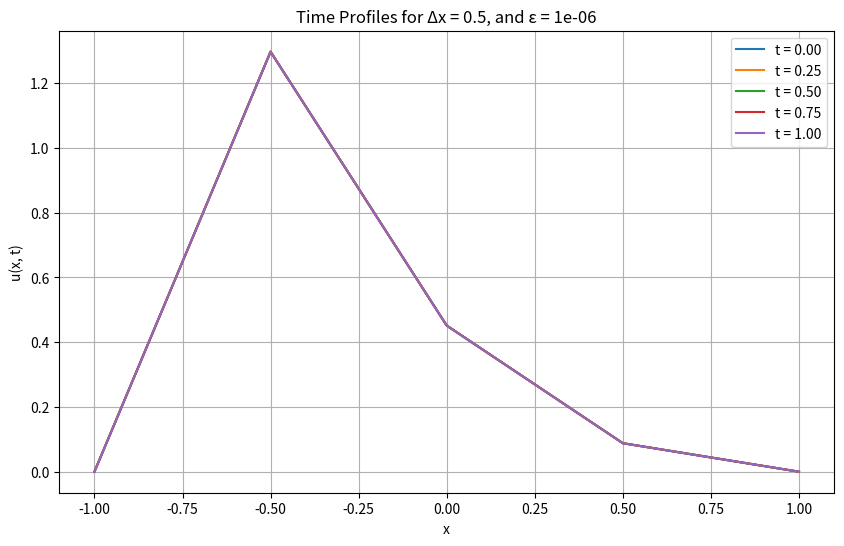
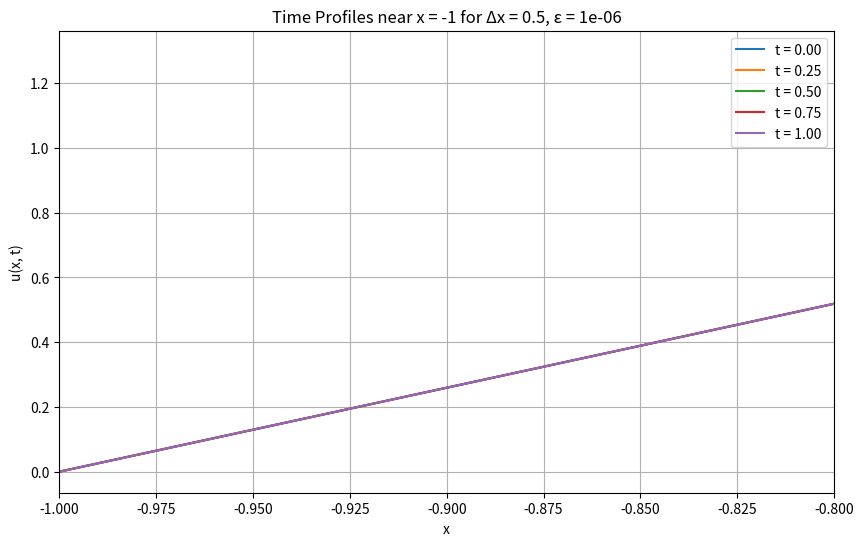
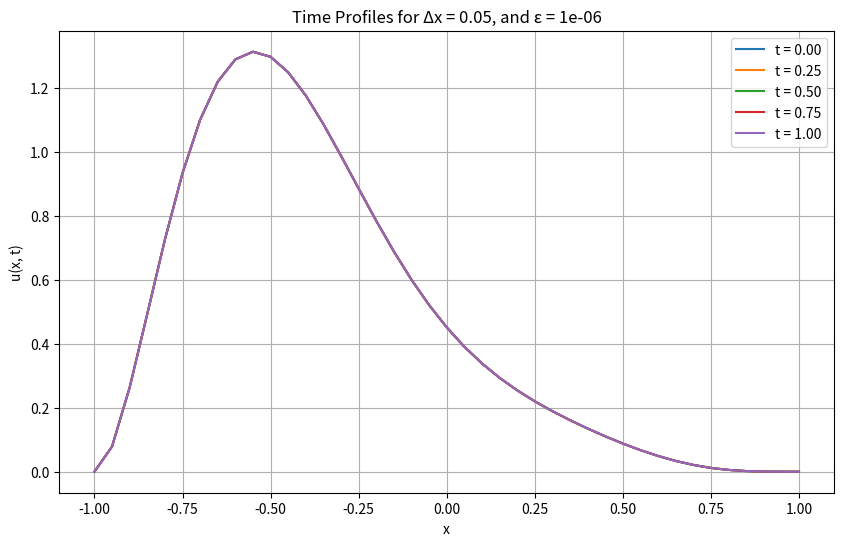
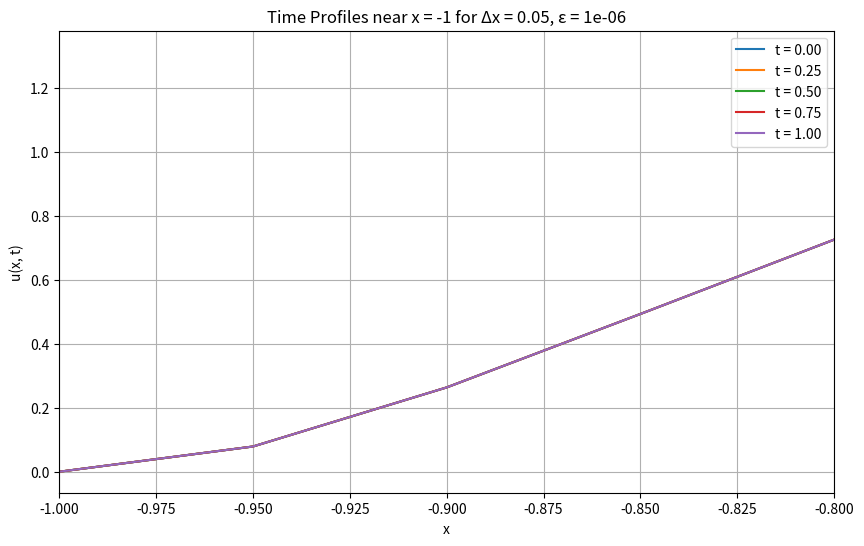
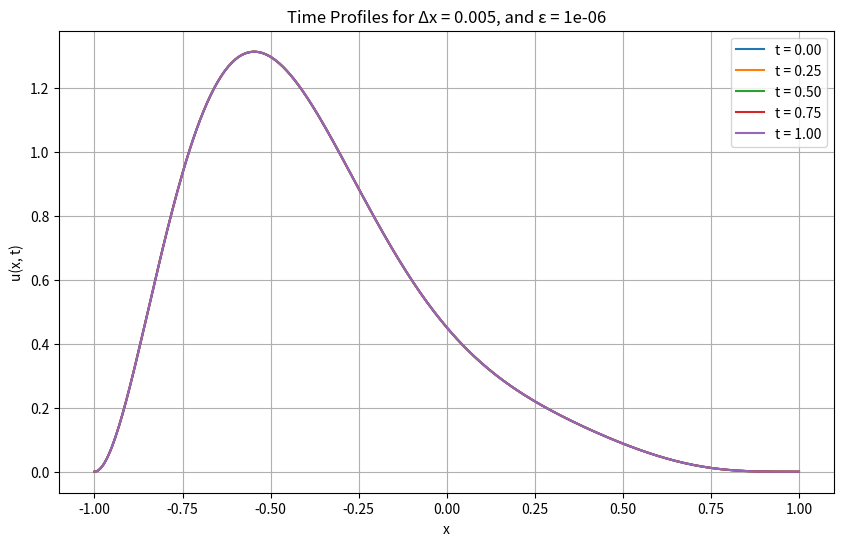
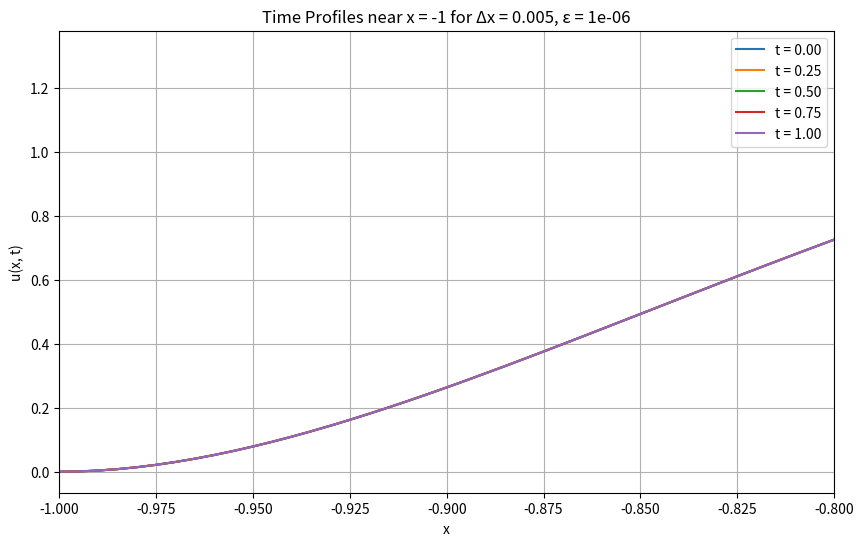

These charts were generated, in order, by the following Python code:
#Aly Ilyas
import numpy as np
import matplotlib.pyplot as plt

# Parameters
L_p = -1.0  # Left boundary
L = 1.0  # Right boundary
T = 1  # Total time for simulation
a = 1  # Advection constant
epsilon = 0.000001  # Diffusion constant
theta = 1  # Crank-Nicolson scheme (theta = 1)

# Different spatial step sizes for refinement (finer grids)
Delta_x_values = [0.5, 0.05, 0.005]
# Time step size (CFL condition to be checked)
Delta_t = 0.001

# Define Legendre polynomials
def phi_0(x):
    return np.ones_like(x)

def phi_1(x):
    return x

def phi_2(x):
    return (3 / 2) * x ** 2 - 1 / 2

def phi_3(x):
    return (5 / 2) * x ** 3 - (3 / 2) * x

# Random coefficients
np.random.seed(42)  # For reproducibility
b_k = np.random.uniform(0, 1, 4)

# Print the coefficients
print("Random coefficients b_k:", b_k)

# Compute C such that the initial condition is non-negative
def compute_C(x):
    values = np.vstack([phi_0(x), phi_1(x), phi_2(x), phi_3(x)]).T
    return max(-np.sum(b_k * values, axis=1))

# Initial condition
def initial_condition(x, C):
    polynomial_sum = np.sum([b_k[k] * phi_k(x) for k, phi_k in enumerate([phi_0, phi_1, phi_2, phi_3])], axis=0)
    return (1 - x) ** 4 * (1 + x) * (polynomial_sum + C)

# Function to implement the explicit scheme
def explicit_scheme(Delta_x, Delta_t, max_time, theta):
    J = int((L - L_p) / Delta_x)  # Number of spatial points
    x = np.linspace(L_p, L, J + 1)  # Spatial grid points
    mu = epsilon * Delta_t / Delta_x ** 2  # Diffusion coefficient
    gamma = a * Delta_t / Delta_x  # Advection coefficient
    C = compute_C(x)

    u = initial_condition(x, C)
    u_new = np.zeros_like(u)
    time_profiles = []

    current_time = 0.0  # Start from time = 0
    time_intervals = [0, 0.25, 0.5, 0.75, 1]  # Times to store results
    captured_times = set()  # Set to track already captured times

    while current_time <= max_time:
        # Store solution at specific time intervals
        for target_time in time_intervals:
            if np.isclose(current_time, target_time, atol=Delta_t) and target_time not in captured_times:
                time_profiles.append((current_time, u.copy()))
                captured_times.add(target_time)

        # Apply the explicit scheme for internal points
        for j in range(1, J):
            u_new[j] = u[j] + theta * (mu * (u[j - 1] - 2 * u[j] + u[j + 1])) + (1 - theta) * (
                        u[j] + gamma * (u[j + 1] - u[j]))

        # Apply boundary conditions
        u_new[0] = 0  # u(L_p, t) = 0
        u_new[-1] = 0  # u(L, t) = 0

        # Update the solution
        u = u_new.copy()

        # Update the current time
        current_time += Delta_t

    return x, time_profiles

# Plotting the results for different Delta_x values
for Delta_x in Delta_x_values:
    x, time_profiles = explicit_scheme(Delta_x, Delta_t, T, theta)

    # Plot the full time profiles
    plt.figure(figsize=(10, 6))
    for time, profile in time_profiles:
        plt.plot(x, profile, label=f't = {time:.2f}')
    plt.title(f'Time Profiles for Δx = {Delta_x}, and ε = {epsilon}')
    plt.xlabel('x')
    plt.ylabel('u(x, t)')
    plt.legend(loc='best')  # Make sure legend location doesn't overlap
    plt.grid(True)
    plt.savefig(f'time_profiles_fordx{Delta_x}e{epsilon}.png', dpi=300)
    #plt.show()

    # Zoom in near x = -1
    plt.figure(figsize=(10, 6))
    for time, profile in time_profiles:
        plt.plot(x, profile, label=f't = {time:.2f}')
    plt.xlim([-1, -0.8])  # Zoom in near x = -1
    plt.title(f'Time Profiles near x = -1 for Δx = {Delta_x}, ε = {epsilon}')
    plt.xlabel('x')
    plt.ylabel('u(x, t)')
    plt.legend(loc='best')  # Corrected the title for zoomed-in plots
    plt.grid(True)
    plt.savefig(f'zoomtime_profiles_fordx{Delta_x}e{epsilon}.png', dpi=300)
    #plt.show()
